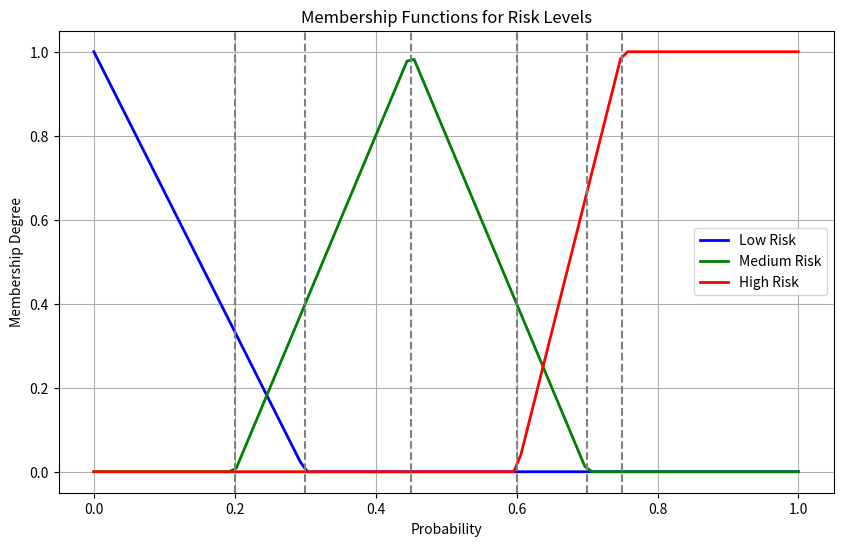

This figure's Python source:
import matplotlib.pyplot as plt
import numpy as np


class RiskCurve:
    """
    A class dedicated to plotting membership functions for different risk levels based on churn probabilities.

    This class visualizes the fuzzy membership functions for low, medium, and high risk, helping in understanding
    the decision boundaries and membership degrees for each risk category.
    """

    def __init__(self) -> None:
        self.probabilities: np.ndarray = np.linspace(start=0, stop=1, num=100)
        self.low_risk: np.ndarray = self.calculate_low_risk()
        self.medium_risk: np.ndarray = self.calculate_medium_risk()
        self.high_risk: np.ndarray = self.calculate_high_risk()

    def calculate_low_risk(self) -> np.ndarray:
        """Calculate the membership values for low risk across a range of probabilities."""
        return np.maximum(0, 1 - self.probabilities / 0.3)

    def calculate_medium_risk(self) -> np.ndarray:
        """Calculate the membership values for medium risk across a range of probabilities."""
        return np.where(
            self.probabilities <= 0.2,
            0,
            np.where(
                self.probabilities <= 0.45,
                (self.probabilities - 0.2) / 0.25,
                np.where(
                    self.probabilities <= 0.7, (0.7 - self.probabilities) / 0.25, 0
                ),
            ),
        )

    def calculate_high_risk(self) -> np.ndarray:
        """Calculate the membership values for high risk across a range of probabilities."""
        return np.maximum(0, np.minimum(1, (self.probabilities - 0.6) / 0.15))

    def plot_membership_functions(self) -> None:
        """Plot the membership functions for each risk level."""
        plt.figure(figsize=(10, 6))
        plt.plot(self.probabilities, self.low_risk, "b", label="Low Risk", linewidth=2)
        plt.plot(
            self.probabilities, self.medium_risk, "g", label="Medium Risk", linewidth=2
        )
        plt.plot(
            self.probabilities, self.high_risk, "r", label="High Risk", linewidth=2
        )
        plt.title(label="Membership Functions for Risk Levels")
        plt.xlabel(xlabel="Probability")
        plt.ylabel(ylabel="Membership Degree")
        self.add_vertical_lines()
        plt.legend()
        plt.grid(visible=True)
        plt.show()

    def add_vertical_lines(self) -> None:
        """Add vertical lines to the plot to mark key thresholds."""
        plt.axvline(x=0.3, linestyle="--", color="gray")
        plt.axvline(x=0.2, linestyle="--", color="gray")
        plt.axvline(x=0.45, linestyle="--", color="gray")
        plt.axvline(x=0.7, linestyle="--", color="gray")
        plt.axvline(x=0.6, linestyle="--", color="gray")
        plt.axvline(x=0.75, linestyle="--", color="gray")


if __name__ == "__main__":
    # Example of usage:
    RiskCurve().plot_membership_functions()
